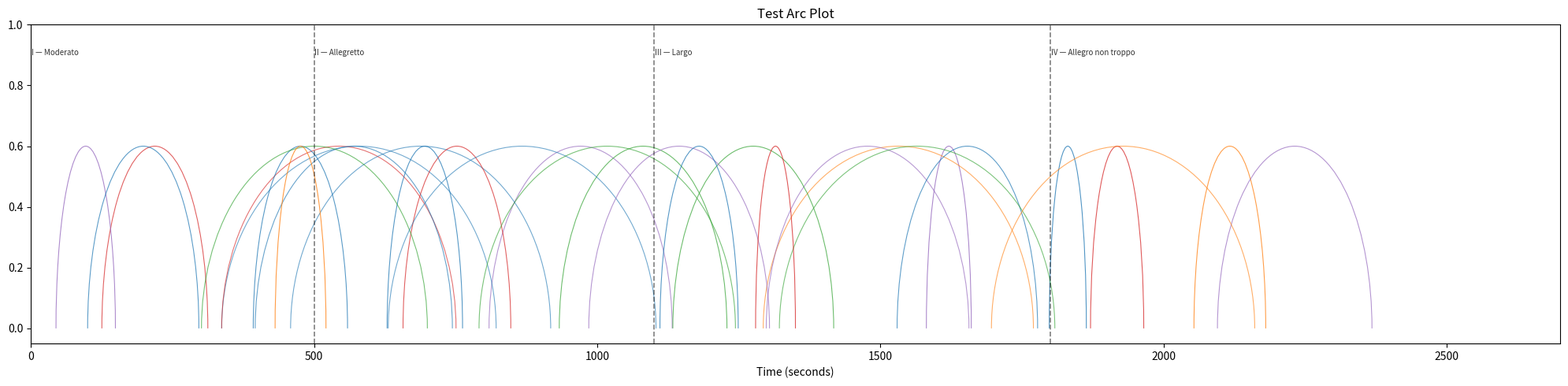

The script that saved this image:
import matplotlib
matplotlib.use('Agg')
import matplotlib.pyplot as plt
import matplotlib.patches as mpatches
import numpy as np
from typing import List, Tuple, Optional


def arc_plot(motif_pairs: List[Tuple[float, float]],
             family_labels: List[int],
             duration_sec: float,
             movement_times_sec: Optional[List[float]] = None,
             movement_names: Optional[List[str]] = None,
             title: str = '',
             save_path: str = 'output_arc.png'):
    """
    Draw an arc plot connecting recurring motif positions.

    Each arc connects two time positions where the same motif recurs,
    coloured by motif family. Arcs crossing a movement boundary are
    cross-movement recurrences.

    Args:
        motif_pairs:        List of (t1_sec, t2_sec) recurrence pairs.
        family_labels:      Integer cluster label for each pair.
        duration_sec:       Total symphony duration in seconds.
        movement_times_sec: Start time of each movement in seconds.
        movement_names:     Label string for each movement.
        title:              Plot title.
        save_path:          Output image path.
    """
    fig, ax = plt.subplots(figsize=(20, 5))
    colors  = plt.cm.tab10(np.linspace(0, 1, 10))

    for (t1, t2), label in zip(motif_pairs, family_labels):
        mid    = (t1 + t2) / 2
        width  = abs(t2 - t1)
        height = min(np.sqrt(width) * 0.08, 0.6)
        alpha  = max(0.2, 0.8 - width / duration_sec)
        arc = mpatches.Arc(
            (mid, 0), width, height * 2,
            angle=0, theta1=0, theta2=180,
            color=colors[label % 10], lw=0.8, alpha=alpha)
        ax.add_patch(arc)

    if movement_times_sec:
        for i, t in enumerate(movement_times_sec):
            ax.axvline(t, color='black', lw=1.2, alpha=0.5, linestyle='--')
            if movement_names and i < len(movement_names):
                ax.text(t + 1, 0.92, movement_names[i],
                        fontsize=7, color='#333333', va='top')

    ax.set_xlim(0, duration_sec)
    ax.set_ylim(-0.05, 1.0)
    ax.set_xlabel('Time (seconds)')
    ax.set_title(title)
    plt.tight_layout()
    if save_path:
        plt.savefig(save_path, dpi=150)
        print(f'Saved {save_path}')
    return fig


if __name__ == '__main__':
    np.random.seed(42)
    duration = 2700.0
    n_pairs = 30
    t1s = np.random.uniform(0, duration * 0.8, n_pairs)
    t2s = t1s + np.random.uniform(50, 500, n_pairs)
    pairs = list(zip(t1s.tolist(), t2s.tolist()))
    labels = np.random.randint(0, 5, n_pairs).tolist()
    mov_times = [0, 500, 1100, 1800]
    mov_names = ['I — Moderato', 'II — Allegretto', 'III — Largo', 'IV — Allegro non troppo']

    arc_plot(pairs, labels, duration,
             movement_times_sec=mov_times, movement_names=mov_names,
             title='Test Arc Plot', save_path='output_arc_test.png')
    print('Arc plot viz test passed.')
